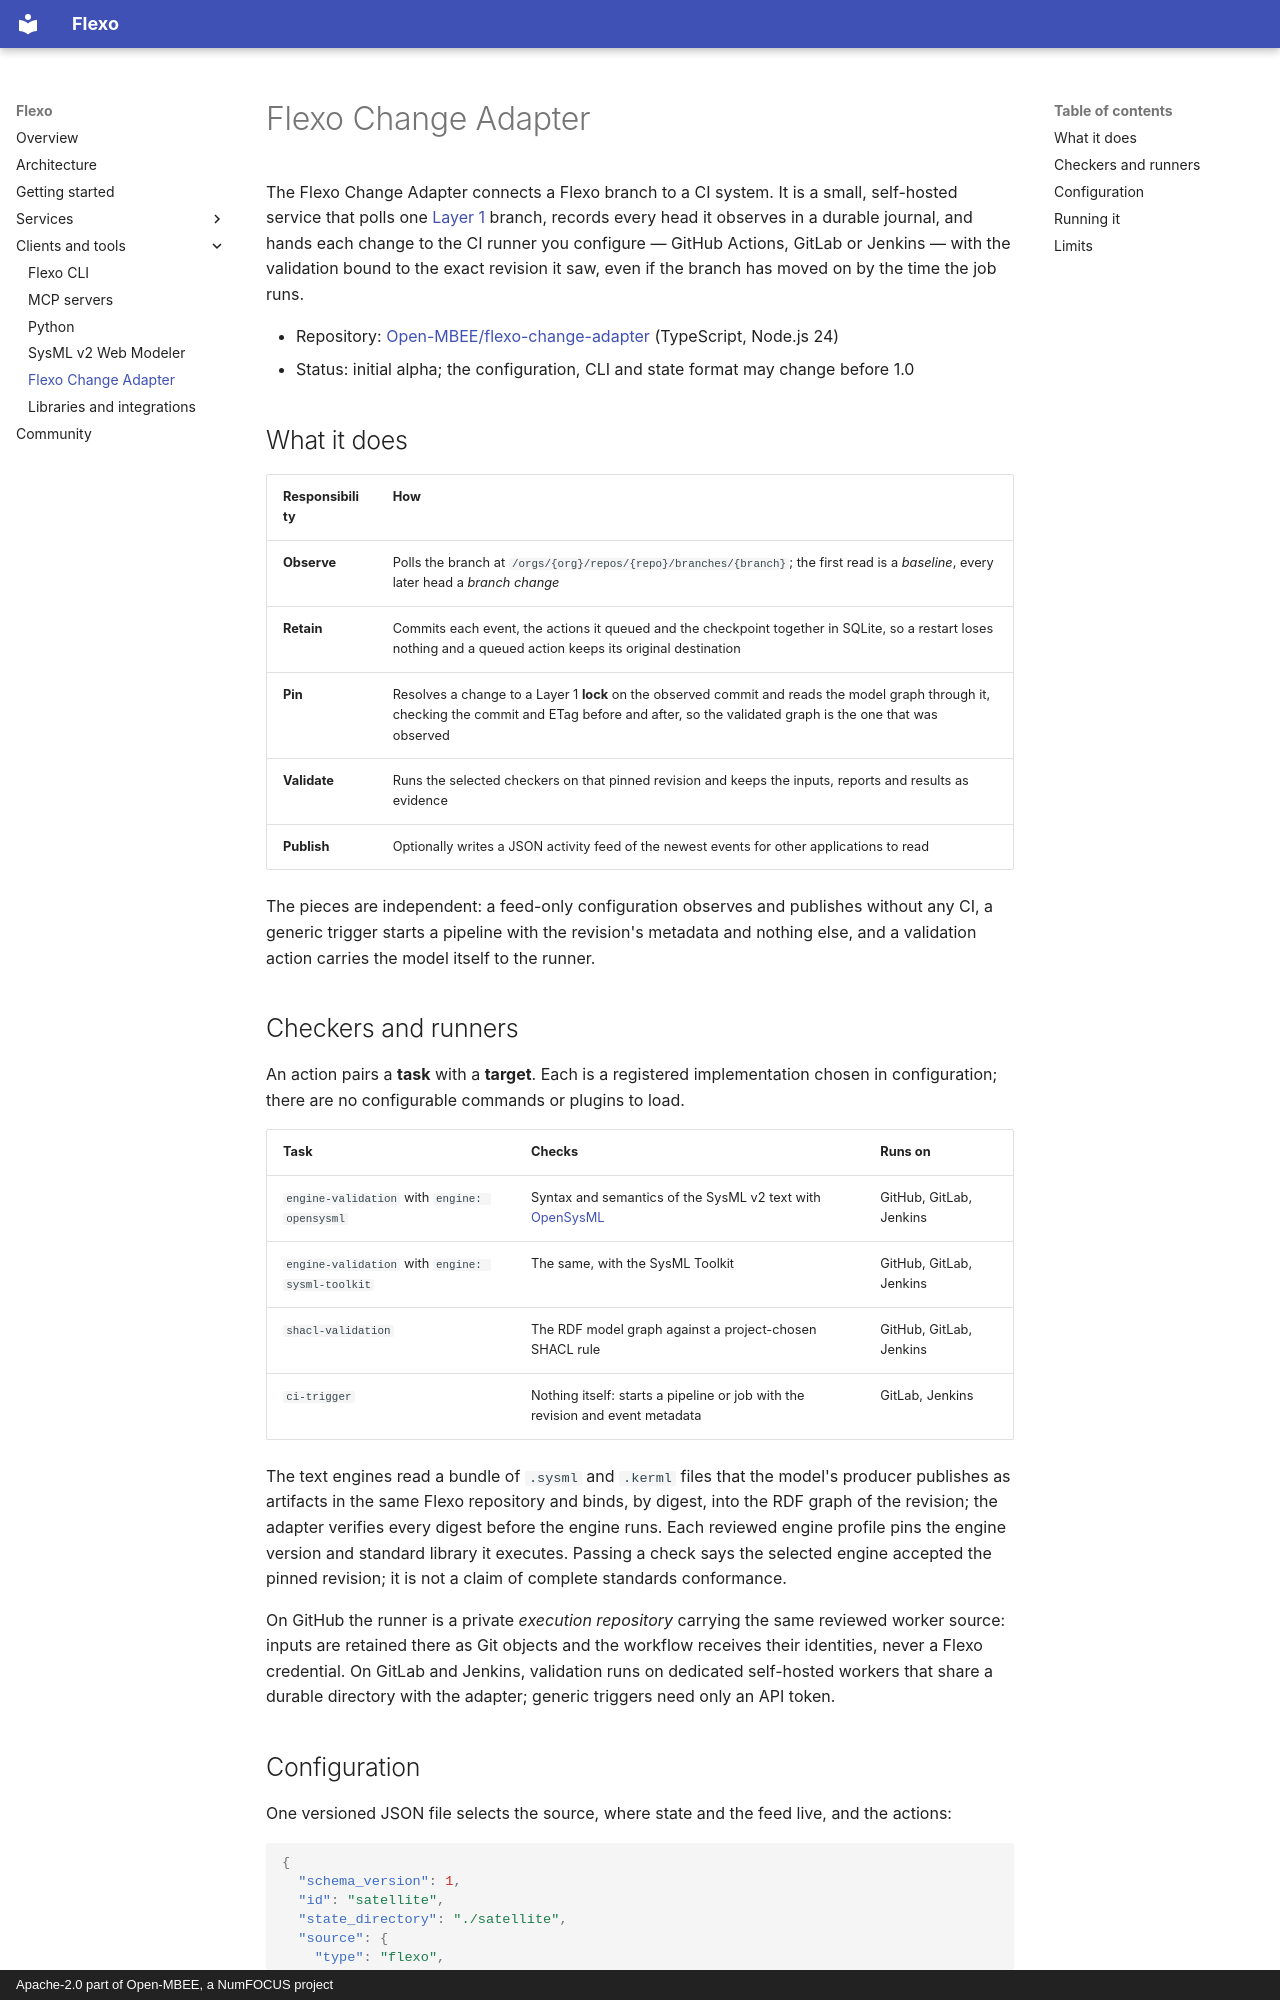

repository: Open-MBEE/flexo-mms.openmbee.org · page: tools/change-adapter/index.html · generator: mkdocs · copyright: Apache-2.0 part of Open-MBEE, a NumFOCUS project

# Flexo Change Adapter

The Flexo Change Adapter connects a Flexo branch to a CI system. It is a small,
self-hosted service that polls one [Layer 1](../services/layer1.md) branch, records every
head it observes in a durable journal, and hands each change to the CI runner you
configure — GitHub Actions, GitLab or Jenkins — with the validation bound to the exact
revision it saw, even if the branch has moved on by the time the job runs.

- Repository: [Open-MBEE/flexo-change-adapter](https://github.com/Open-MBEE/flexo-change-adapter) (TypeScript, Node.js 24)
- Status: initial alpha; the configuration, CLI and state format may change before 1.0

## What it does

| Responsibility | How |
| --- | --- |
| **Observe** | Polls the branch at `/orgs/{org}/repos/{repo}/branches/{branch}`; the first read is a *baseline*, every later head a *branch change* |
| **Retain** | Commits each event, the actions it queued and the checkpoint together in SQLite, so a restart loses nothing and a queued action keeps its original destination |
| **Pin** | Resolves a change to a Layer 1 **lock** on the observed commit and reads the model graph through it, checking the commit and ETag before and after, so the validated graph is the one that was observed |
| **Validate** | Runs the selected checkers on that pinned revision and keeps the inputs, reports and results as evidence |
| **Publish** | Optionally writes a JSON activity feed of the newest events for other applications to read |

The pieces are independent: a feed-only configuration observes and publishes without any
CI, a generic trigger starts a pipeline with the revision's metadata and nothing else, and a
validation action carries the model itself to the runner.

## Checkers and runners

An action pairs a **task** with a **target**. Each is a registered implementation chosen in
configuration; there are no configurable commands or plugins to load.

| Task | Checks | Runs on |
| --- | --- | --- |
| `engine-validation` with `engine: opensysml` | Syntax and semantics of the SysML v2 text with [OpenSysML](https://github.com/Open-MBEE/OpenSysML) | GitHub, GitLab, Jenkins |
| `engine-validation` with `engine: sysml-toolkit` | The same, with the SysML Toolkit | GitHub, GitLab, Jenkins |
| `shacl-validation` | The RDF model graph against a project-chosen SHACL rule | GitHub, GitLab, Jenkins |
| `ci-trigger` | Nothing itself: starts a pipeline or job with the revision and event metadata | GitLab, Jenkins |

The text engines read a bundle of `.sysml` and `.kerml` files that the model's producer
publishes as artifacts in the same Flexo repository and binds, by digest, into the RDF graph
of the revision; the adapter verifies every digest before the engine runs. Each reviewed
engine profile pins the engine version and standard library it executes. Passing a check
says the selected engine accepted the pinned revision; it is not a claim of complete
standards conformance.

On GitHub the runner is a private *execution repository* carrying the same reviewed worker
source: inputs are retained there as Git objects and the workflow receives their
identities, never a Flexo credential. On GitLab and Jenkins, validation runs on dedicated
self-hosted workers that share a durable directory with the adapter; generic triggers need
only an API token.
